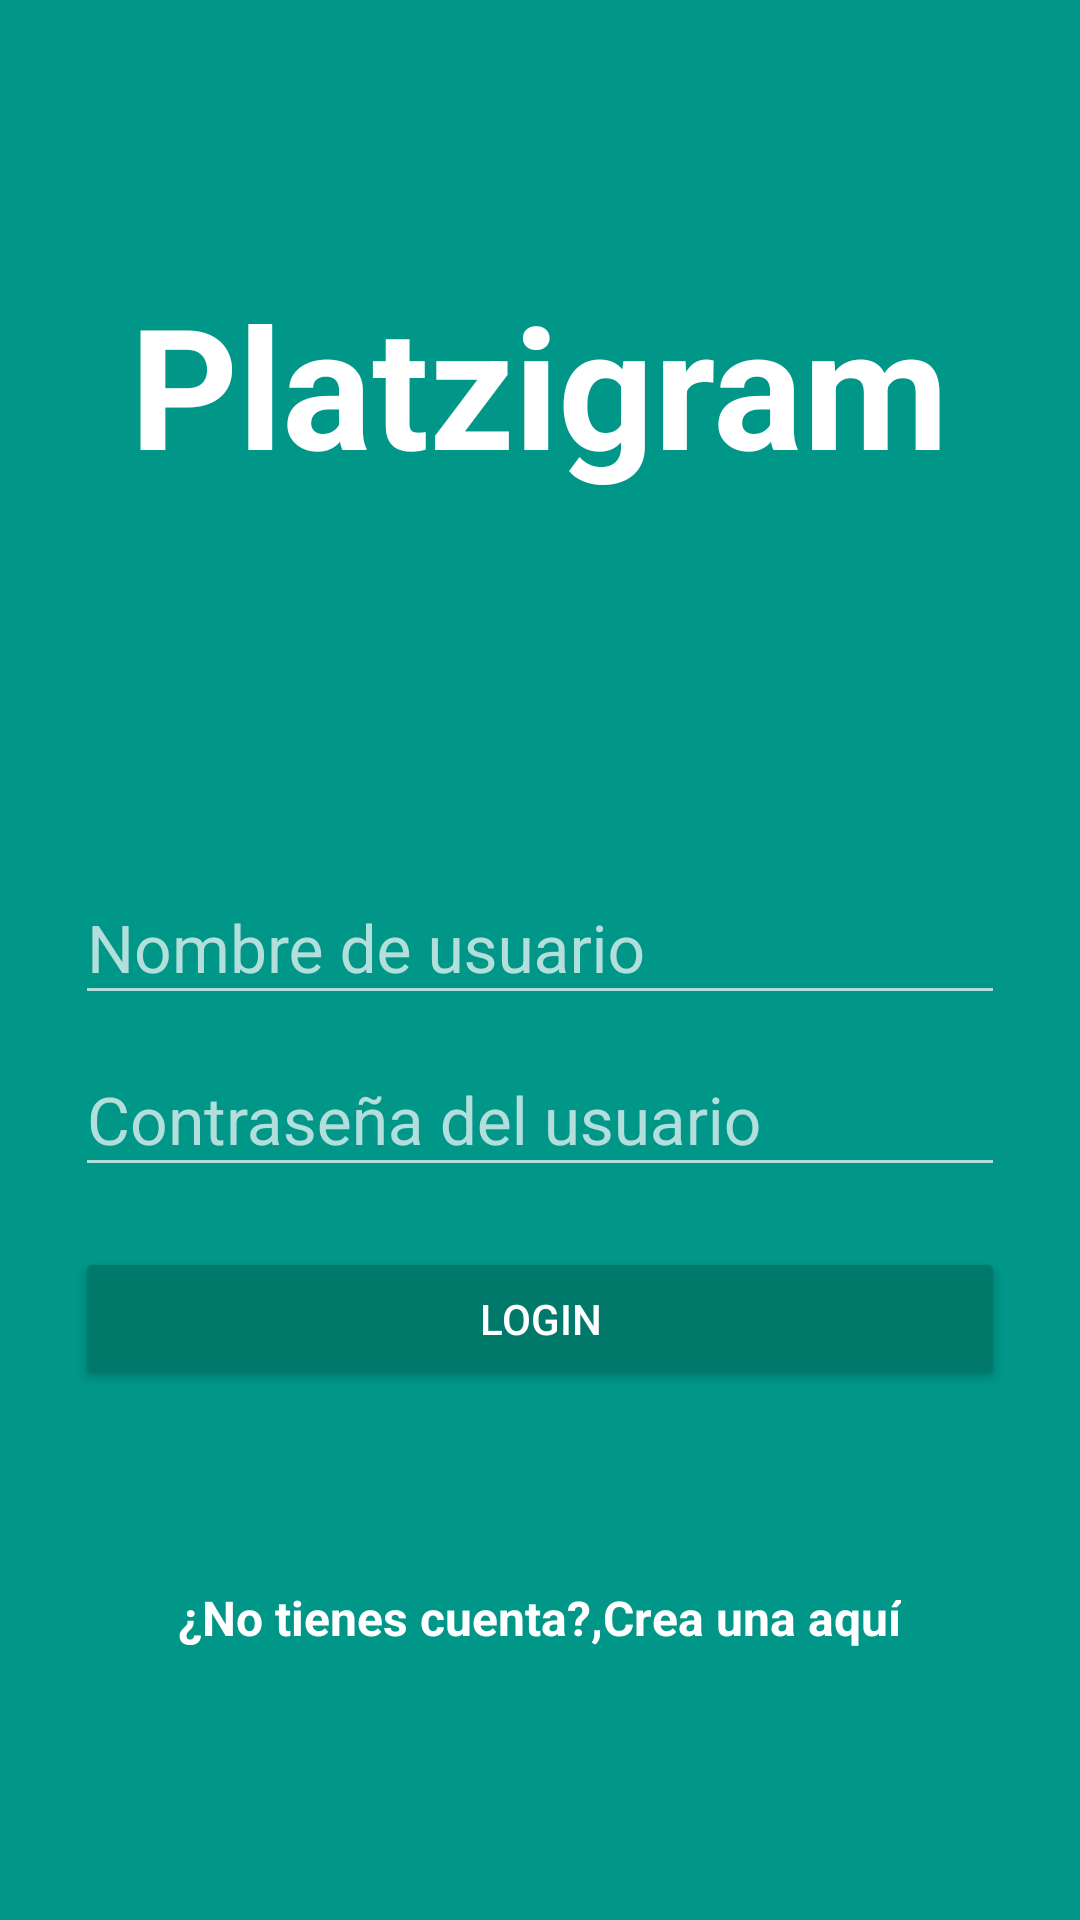

Produce the Android XML layout that renders to this screen, including the resource entries it uses.
<!-- AndroidManifest.xml: application theme AppTheme -->
<!-- res/layout/activity_login.xml -->
<?xml version="1.0" encoding="utf-8"?>
<android.support.design.widget.CoordinatorLayout xmlns:android="http://schemas.android.com/apk/res/android"
    xmlns:app="http://schemas.android.com/apk/res-auto"
    xmlns:tools="http://schemas.android.com/tools"
    android:layout_width="match_parent"
    android:layout_height="match_parent"
    android:background="@color/primary"
    tools:context="mx.com.iubix.platzigram.LoginActivity">

    <LinearLayout
        android:layout_width="match_parent"
        android:layout_height="match_parent"
        android:orientation="vertical"
        android:weightSum="1">

        <RelativeLayout
            android:layout_width="match_parent"
            android:layout_height="match_parent"
            android:layout_weight="0.6">

            <TextView
                android:layout_centerVertical="true"
                android:layout_centerHorizontal="true"
                android:textColor="#fff"
                android:layout_width="wrap_content"
                android:layout_height="wrap_content"
                android:textStyle="bold"
                android:text="@string/platzigram"
                android:textAppearance="@style/TextAppearance.AppCompat.Display3" />
        </RelativeLayout>

        <ScrollView
            android:layout_width="match_parent"
            android:layout_height="match_parent"
            android:layout_weight="0.4"
            android:fillViewport="true">
            <LinearLayout
                android:layout_width="match_parent"
                android:layout_height="match_parent"
                android:orientation="vertical"
                android:padding="@dimen/padding_horizontal_login">

                <android.support.design.widget.TextInputLayout
                    android:layout_width="match_parent"
                    android:layout_height="wrap_content"
                    android:theme="@style/EditTextWhite">

                    <android.support.design.widget.TextInputEditText
                        android:id="@+id/username"
                        android:layout_width="match_parent"
                        android:layout_height="wrap_content"
                        android:hint="@string/hint_username"/>

                </android.support.design.widget.TextInputLayout>

                <android.support.design.widget.TextInputLayout
                    android:layout_width="match_parent"
                    android:layout_height="wrap_content"
                    android:theme="@style/EditTextWhite">

                    <android.support.design.widget.TextInputEditText
                        android:id="@+id/password"
                        android:layout_width="match_parent"
                        android:layout_height="wrap_content"
                        android:inputType="textPassword"
                        android:hint="@string/hint_password"/>

                </android.support.design.widget.TextInputLayout>

                <Button
                    android:layout_marginTop="20dp"
                    android:id="@+id/login"
                    android:layout_width="match_parent"
                    android:layout_height="wrap_content"
                    android:text="@string/text_button_login"
                    android:theme="@style/RaisedButtonDark"
                    android:onClick="goHome"/>

                <RelativeLayout
                    android:layout_width="match_parent"
                    android:layout_height="match_parent"
                    android:gravity="center">
                    
                    <TextView
                        android:id="@+id/dontHaveAccount"
                        android:layout_width="wrap_content"
                        android:layout_height="wrap_content"
                        android:text="@string/dont_have_account"
                        android:textColor="@android:color/white"
                        android:textStyle="bold"
                        android:textSize="@dimen/donthaveaccount"/>

                    <TextView
                        android:id="@+id/createHere"
                        android:layout_width="wrap_content"
                        android:layout_height="wrap_content"
                        android:text="@string/createHere"
                        android:textColor="@android:color/white"
                        android:textStyle="bold"
                        android:onClick="goCreateAccount"
                        android:textSize="@dimen/donthaveaccount"
                        android:layout_toRightOf="@+id/dontHaveAccount"/>
                </RelativeLayout>
            </LinearLayout>
        </ScrollView>
    </LinearLayout>
</android.support.design.widget.CoordinatorLayout>
<!-- resources referenced by this layout -->
<resources>
  <color name="primary">#009688</color>
  <dimen name="donthaveaccount">16sp</dimen>
  <dimen name="padding_horizontal_login">25dp</dimen>
  <string name="createHere"> Crea una aquí</string>
  <string name="dont_have_account">¿No tienes cuenta?, </string>
  <string name="hint_password">Contraseña del usuario</string>
  <string name="hint_username">Nombre de usuario</string>
  <string name="platzigram">Platzigram</string>
  <string name="text_button_login">Login</string>
  <style name="EditTextWhite" parent="TextAppearance.AppCompat">
          <item name="android:textColorHint">@color/primary_light</item>
          <item name="android:textSize">@dimen/edittext_textsize_login</item>
          <item name="android:textColorPrimary">@color/primary_light</item>
          <item name="colorAccent">@color/primary_light</item>
          <item name="colorControlNormal">@color/primary_light</item>
          <item name="colorControlActivated">@color/primary_light</item>
      </style>
  <style name="RaisedButtonDark" parent="Theme.AppCompat.Light">
          <item name="colorButtonNormal">@color/primary_dark</item>
          <item name="colorControlHighlight">@color/primary</item>
          <item name="android:textColor">@android:color/white</item>
      </style>
  <style name="AppTheme" parent="Theme.AppCompat.Light.NoActionBar">
          
          <item name="colorPrimary">@color/primary</item>
          <item name="colorPrimaryDark">@color/primary_dark</item>
          <item name="colorAccent">@color/accent</item>
      </style>
  <color name="primary_light">#B2DFDB</color>
  <dimen name="edittext_textsize_login">22sp</dimen>
  <color name="primary_dark">#00796B</color>
  <color name="accent">#03A9F4</color>
</resources>
